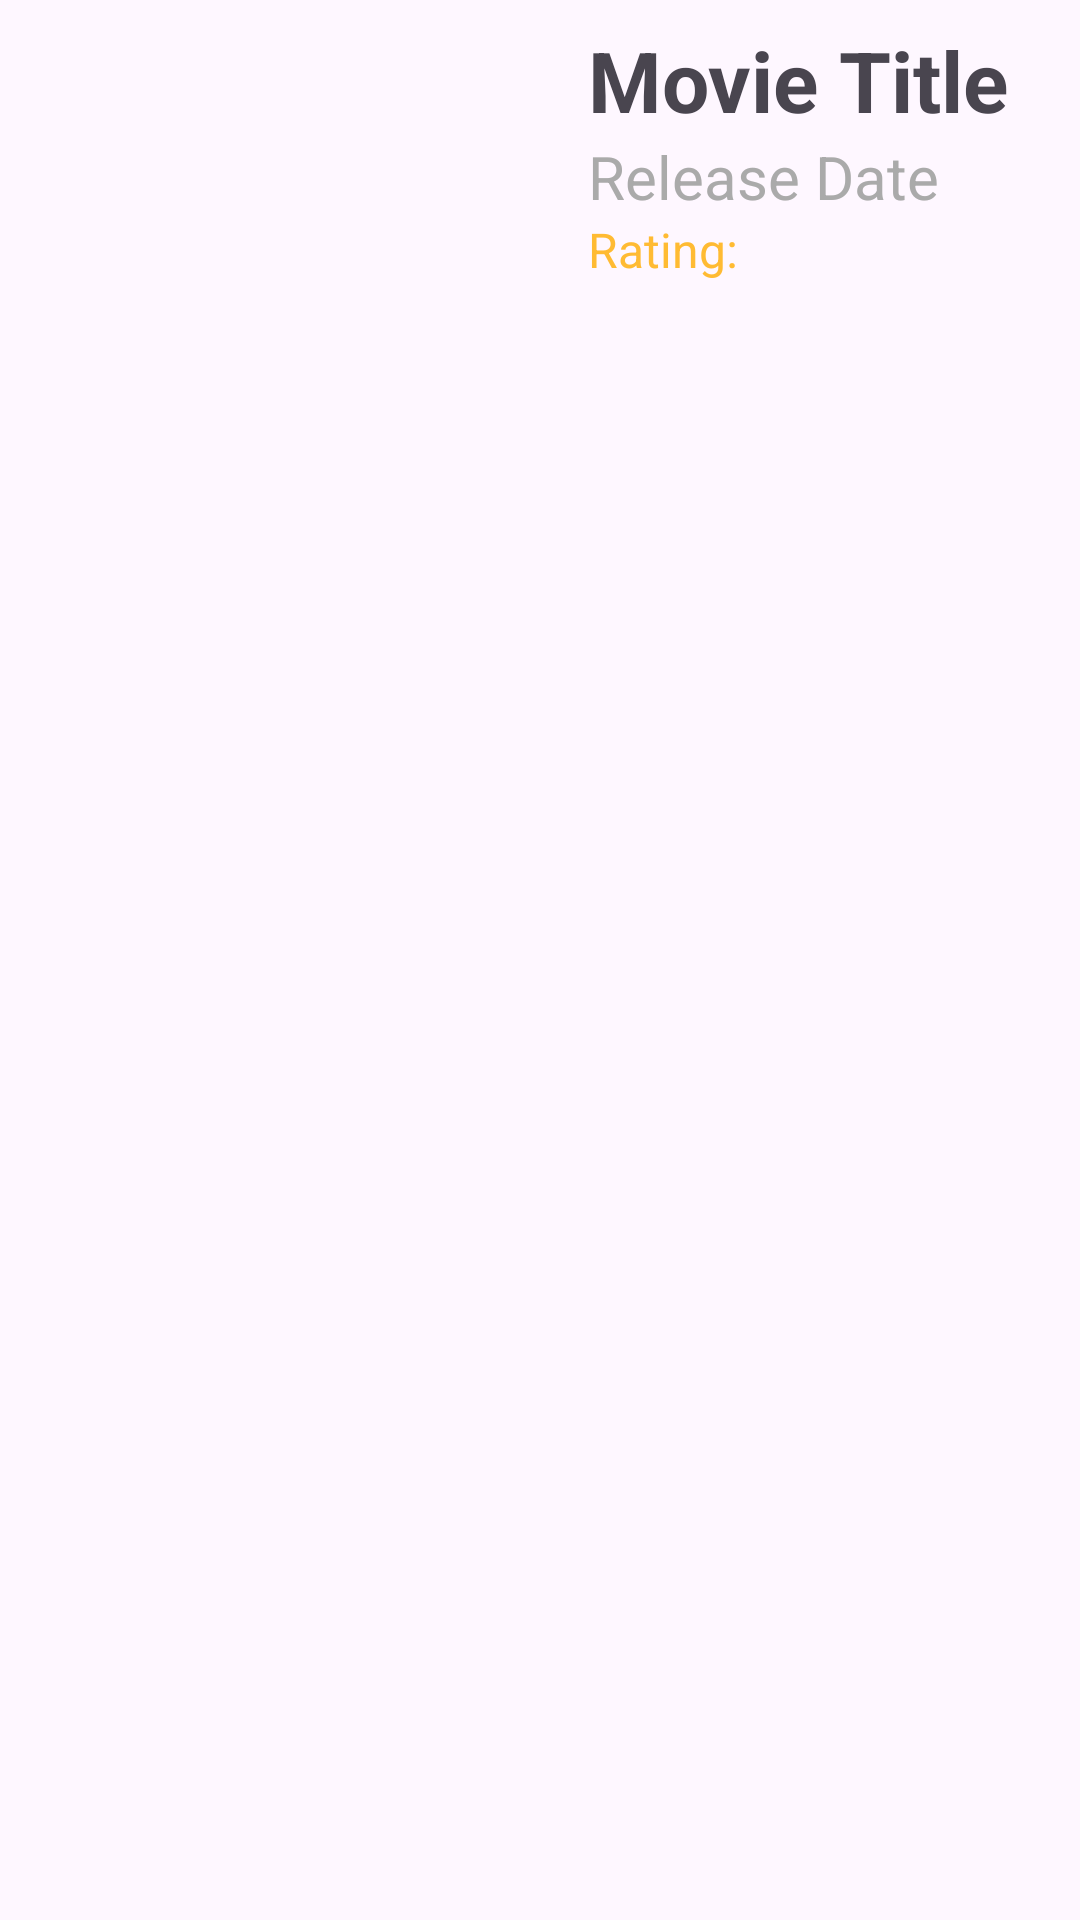

Write the Android layout XML for this screen, with the resource values it uses.
<!-- AndroidManifest.xml: application theme Theme.AndroidMovieApp -->
<!-- res/layout/movie_card.xml -->
<?xml version="1.0" encoding="utf-8"?>
<RelativeLayout xmlns:android="http://schemas.android.com/apk/res/android"
    android:layout_width="match_parent"
    android:layout_height="wrap_content"
    android:padding="8dp">

    <ImageView
        android:id="@+id/moviePoster"
        android:layout_width="180dp"
        android:layout_height="250dp"
        android:contentDescription="poster"
        android:scaleType="centerCrop" />

    <LinearLayout
        android:layout_width="match_parent"
        android:layout_height="match_parent"
        android:layout_toRightOf="@id/moviePoster"
    android:orientation="vertical"
    android:paddingStart="8dp"
    android:paddingEnd="8dp">

    <TextView
        android:id="@+id/movieTitle"
        android:layout_width="wrap_content"
        android:layout_height="wrap_content"
        android:text="@string/movie_title"
        android:textSize="28sp"
        android:textStyle="bold" />

    <TextView
        android:id="@+id/movieReleaseDate"
        android:layout_width="wrap_content"
        android:layout_height="wrap_content"
        android:text="@string/release_date"
        android:textSize="20sp"
        android:textColor="@android:color/darker_gray" />

        <TextView
            android:id="@+id/ratingText"
            android:layout_width="wrap_content"
            android:layout_height="wrap_content"
            android:text="@string/rating_text"
            android:textSize="16sp"
            android:textColor="@android:color/holo_orange_light" />

    <TextView
        android:id="@+id/adultRating"
        android:layout_width="wrap_content"
        android:layout_height="wrap_content"
        android:text="@string/text_18"
        android:textSize="16sp"
        android:textColor="@android:color/holo_red_dark"
        android:visibility="gone" />
</LinearLayout>
    </RelativeLayout>
<!-- resources referenced by this layout -->
<resources>
  <string name="movie_title">Movie Title</string>
  <string name="rating_text">Rating:   </string>
  <string name="release_date">Release Date</string>
  <string name="text_18">+18</string> Rating: 5.76
  <style name="Theme.AndroidMovieApp" parent="Base.Theme.AndroidMovieApp" />
  <style name="Base.Theme.AndroidMovieApp" parent="Theme.Material3.DayNight.NoActionBar">
          
      </style>
</resources>
